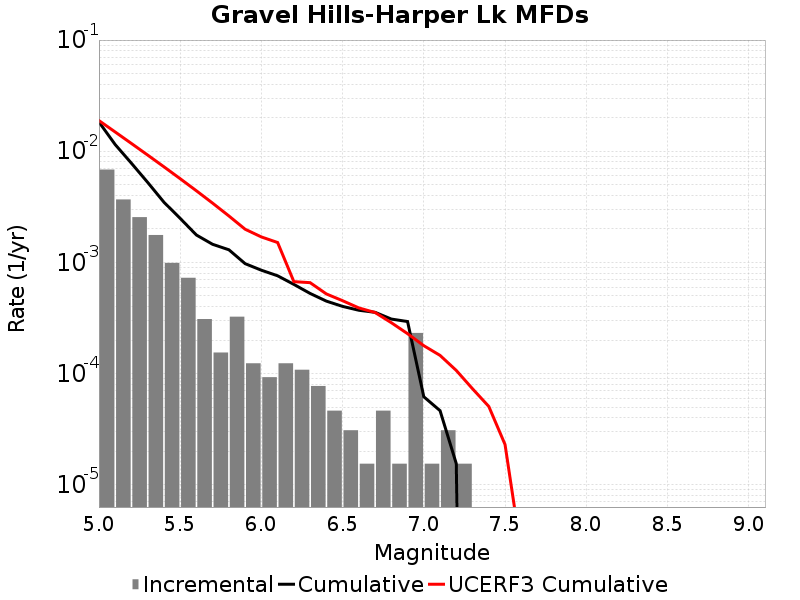

Values plotted in this chart, from the file beside it:
Magnitude, Incremental Rate, Cumulative Rate, UCERF3 Cumulative Rate
5.05, 0.006842, 0.01833, 0.01888
5.15, 0.003684, 0.01149, 0.0149
5.25, 0.002554, 0.007802, 0.01175
5.35, 0.001765, 0.005248, 0.009239
5.45, 9.907008E-4, 0.003483, 0.007248
5.55, 7.275459E-4, 0.002492, 0.005666
5.65, 3.09594E-4, 0.001765, 0.00441
5.75, 1.54797E-4, 0.001455, 0.003412
5.85, 3.250737E-4, 0.0013, 0.002619
5.95, 1.238376E-4, 9.752211E-4, 0.001989
6.05, 9.28782E-5, 8.513835E-4, 0.001696
6.15, 1.238376E-4, 7.585053E-4, 0.001511
6.25, 1.083579E-4, 6.346677E-4, 6.718835E-4
6.35, 7.73985E-5, 5.2630977E-4, 6.5796904E-4
6.45, 4.64391E-5, 4.489113E-4, 5.209545E-4
6.55, 3.09594E-5, 4.024722E-4, 4.527762E-4
6.65, 1.54797E-5, 3.715128E-4, 3.8990745E-4
6.75, 4.64391E-5, 3.560331E-4, 3.5445546E-4
6.85, 1.54797E-5, 3.09594E-4, 2.8710422E-4
6.95, 2.321955E-4, 2.941143E-4, 2.2874033E-4
7.05, 1.54797E-5, 6.19188E-5, 1.783336E-4
7.15, 3.09594E-5, 4.64391E-5, 1.4587185E-4
7.25, 1.54797E-5, 1.54797E-5, 1.06775326E-4
7.35, 0.0, 0.0, 7.304396E-5
7.45, 0.0, 0.0, 5.0693292E-5
7.55, 0.0, 0.0, 2.3049073E-5
7.65, 0.0, 0.0, 2.4567867E-6
7.75, 0.0, 0.0, 0.0
7.85, 0.0, 0.0, 0.0
7.95, 0.0, 0.0, 0.0
8.05, 0.0, 0.0, 0.0
8.15, 0.0, 0.0, 0.0
8.25, 0.0, 0.0, 0.0
8.35, 0.0, 0.0, 0.0
8.45, 0.0, 0.0, 0.0
8.55, 0.0, 0.0, 0.0
8.65, 0.0, 0.0, 0.0
8.75, 0.0, 0.0, 0.0
8.85, 0.0, 0.0, 0.0
8.95, 0.0, 0.0, 0.0
9.05, 0.0, 0.0, 0.0
